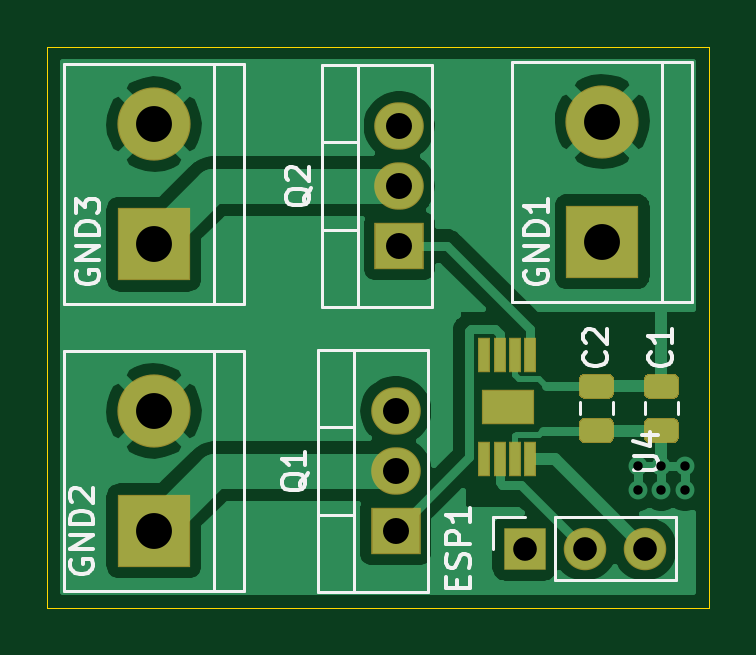
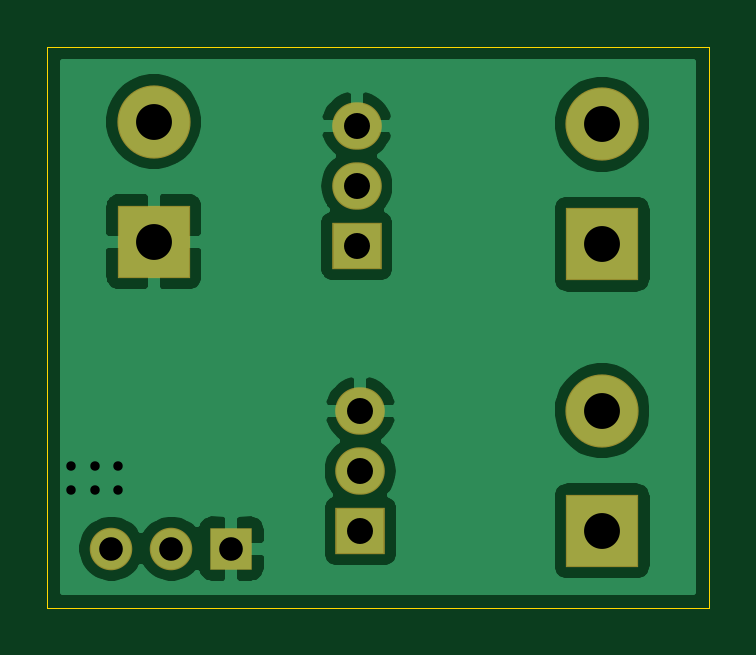
Circuit board: 11 layer files. Board 28.0 x 23.8 mm.
- bottom_copper: LEDController-B_Cu.gbr (29251 bytes)
- bottom_mask: LEDController-B_Mask.gbr (1173 bytes)
- paste: LEDController-B_Paste.gbr (464 bytes)
- bottom_silk: LEDController-B_SilkS.gbr (465 bytes)
- outline: LEDController-Edge_Cuts.gbr (694 bytes)
- top_copper: LEDController-F_Cu.gbr (32924 bytes)
- top_mask: LEDController-F_Mask.gbr (2867 bytes)
- paste: LEDController-F_Paste.gbr (2158 bytes)
- top_silk: LEDController-F_SilkS.gbr (10347 bytes)
- drill: LEDController-NPTH.drl (269 bytes)
- drill: LEDController-PTH.drl (653 bytes)

=== bottom_copper: LEDController-B_Cu.gbr (29251 bytes, source omitted) ===
=== bottom_mask: LEDController-B_Mask.gbr ===
%TF.GenerationSoftware,KiCad,Pcbnew,(5.1.6)-1*%
%TF.CreationDate,2021-01-05T23:21:16+01:00*%
%TF.ProjectId,LEDController,4c454443-6f6e-4747-926f-6c6c65722e6b,rev?*%
%TF.SameCoordinates,Original*%
%TF.FileFunction,Soldermask,Bot*%
%TF.FilePolarity,Negative*%
%FSLAX46Y46*%
G04 Gerber Fmt 4.6, Leading zero omitted, Abs format (unit mm)*
G04 Created by KiCad (PCBNEW (5.1.6)-1) date 2021-01-05 23:21:16*
%MOMM*%
%LPD*%
G01*
G04 APERTURE LIST*
%ADD10O,1.800000X1.800000*%
%ADD11R,1.800000X1.800000*%
%ADD12O,2.100000X2.005000*%
%ADD13R,2.100000X2.005000*%
%ADD14C,3.100000*%
%ADD15R,3.100000X3.100000*%
G04 APERTURE END LIST*
D10*
%TO.C,ESP1*%
X127540000Y-78250000D03*
X125000000Y-78250000D03*
D11*
X122460000Y-78250000D03*
%TD*%
D12*
%TO.C,Q2*%
X117159600Y-60355200D03*
X117159600Y-62895200D03*
D13*
X117159600Y-65435200D03*
%TD*%
D14*
%TO.C,GND3*%
X106771000Y-60279000D03*
D15*
X106771000Y-65359000D03*
%TD*%
D14*
%TO.C,GND2*%
X106771000Y-72420000D03*
D15*
X106771000Y-77500000D03*
%TD*%
D14*
%TO.C,GND1*%
X125750000Y-60170000D03*
D15*
X125750000Y-65250000D03*
%TD*%
D12*
%TO.C,Q1*%
X117000000Y-72420000D03*
X117000000Y-74960000D03*
D13*
X117000000Y-77500000D03*
%TD*%
M02*

=== paste: LEDController-B_Paste.gbr ===
%TF.GenerationSoftware,KiCad,Pcbnew,(5.1.6)-1*%
%TF.CreationDate,2021-01-05T23:21:16+01:00*%
%TF.ProjectId,LEDController,4c454443-6f6e-4747-926f-6c6c65722e6b,rev?*%
%TF.SameCoordinates,Original*%
%TF.FileFunction,Paste,Bot*%
%TF.FilePolarity,Positive*%
%FSLAX46Y46*%
G04 Gerber Fmt 4.6, Leading zero omitted, Abs format (unit mm)*
G04 Created by KiCad (PCBNEW (5.1.6)-1) date 2021-01-05 23:21:16*
%MOMM*%
%LPD*%
G01*
G04 APERTURE LIST*
G04 APERTURE END LIST*
M02*

=== bottom_silk: LEDController-B_SilkS.gbr ===
%TF.GenerationSoftware,KiCad,Pcbnew,(5.1.6)-1*%
%TF.CreationDate,2021-01-05T23:21:16+01:00*%
%TF.ProjectId,LEDController,4c454443-6f6e-4747-926f-6c6c65722e6b,rev?*%
%TF.SameCoordinates,Original*%
%TF.FileFunction,Legend,Bot*%
%TF.FilePolarity,Positive*%
%FSLAX46Y46*%
G04 Gerber Fmt 4.6, Leading zero omitted, Abs format (unit mm)*
G04 Created by KiCad (PCBNEW (5.1.6)-1) date 2021-01-05 23:21:16*
%MOMM*%
%LPD*%
G01*
G04 APERTURE LIST*
G04 APERTURE END LIST*
M02*

=== outline: LEDController-Edge_Cuts.gbr ===
%TF.GenerationSoftware,KiCad,Pcbnew,(5.1.6)-1*%
%TF.CreationDate,2021-01-05T23:21:16+01:00*%
%TF.ProjectId,LEDController,4c454443-6f6e-4747-926f-6c6c65722e6b,rev?*%
%TF.SameCoordinates,Original*%
%TF.FileFunction,Profile,NP*%
%FSLAX46Y46*%
G04 Gerber Fmt 4.6, Leading zero omitted, Abs format (unit mm)*
G04 Created by KiCad (PCBNEW (5.1.6)-1) date 2021-01-05 23:21:16*
%MOMM*%
%LPD*%
G01*
G04 APERTURE LIST*
%TA.AperFunction,Profile*%
%ADD10C,0.050000*%
%TD*%
G04 APERTURE END LIST*
D10*
X102250000Y-80750000D02*
X102250000Y-57000000D01*
X130250000Y-80750000D02*
X102250000Y-80750000D01*
X130250000Y-57000000D02*
X130250000Y-80750000D01*
X102250000Y-57000000D02*
X130250000Y-57000000D01*
M02*

=== top_copper: LEDController-F_Cu.gbr (32924 bytes, source omitted) ===
=== top_mask: LEDController-F_Mask.gbr ===
%TF.GenerationSoftware,KiCad,Pcbnew,(5.1.6)-1*%
%TF.CreationDate,2021-01-05T23:21:16+01:00*%
%TF.ProjectId,LEDController,4c454443-6f6e-4747-926f-6c6c65722e6b,rev?*%
%TF.SameCoordinates,Original*%
%TF.FileFunction,Soldermask,Top*%
%TF.FilePolarity,Negative*%
%FSLAX46Y46*%
G04 Gerber Fmt 4.6, Leading zero omitted, Abs format (unit mm)*
G04 Created by KiCad (PCBNEW (5.1.6)-1) date 2021-01-05 23:21:16*
%MOMM*%
%LPD*%
G01*
G04 APERTURE LIST*
%ADD10O,1.800000X1.800000*%
%ADD11R,1.800000X1.800000*%
%ADD12R,2.250000X1.500000*%
%ADD13R,0.550000X1.500000*%
%ADD14O,2.100000X2.005000*%
%ADD15R,2.100000X2.005000*%
%ADD16C,3.100000*%
%ADD17R,3.100000X3.100000*%
G04 APERTURE END LIST*
D10*
%TO.C,ESP1*%
X127540000Y-78250000D03*
X125000000Y-78250000D03*
D11*
X122460000Y-78250000D03*
%TD*%
D12*
%TO.C,U4*%
X121750000Y-72250000D03*
D13*
X122700000Y-70050000D03*
X122050000Y-70050000D03*
X121400000Y-70050000D03*
X120750000Y-70050000D03*
X122700000Y-74450000D03*
X122050000Y-74450000D03*
X121400000Y-74450000D03*
X120750000Y-74450000D03*
%TD*%
D14*
%TO.C,Q2*%
X117159600Y-60355200D03*
X117159600Y-62895200D03*
D15*
X117159600Y-65435200D03*
%TD*%
D16*
%TO.C,GND3*%
X106771000Y-60279000D03*
D17*
X106771000Y-65359000D03*
%TD*%
D16*
%TO.C,GND2*%
X106771000Y-72420000D03*
D17*
X106771000Y-77500000D03*
%TD*%
D16*
%TO.C,GND1*%
X125750000Y-60170000D03*
D17*
X125750000Y-65250000D03*
%TD*%
%TO.C,C2*%
G36*
G01*
X125018750Y-72712500D02*
X125981250Y-72712500D01*
G75*
G02*
X126250000Y-72981250I0J-268750D01*
G01*
X126250000Y-73518750D01*
G75*
G02*
X125981250Y-73787500I-268750J0D01*
G01*
X125018750Y-73787500D01*
G75*
G02*
X124750000Y-73518750I0J268750D01*
G01*
X124750000Y-72981250D01*
G75*
G02*
X125018750Y-72712500I268750J0D01*
G01*
G37*
G36*
G01*
X125018750Y-70837500D02*
X125981250Y-70837500D01*
G75*
G02*
X126250000Y-71106250I0J-268750D01*
G01*
X126250000Y-71643750D01*
G75*
G02*
X125981250Y-71912500I-268750J0D01*
G01*
X125018750Y-71912500D01*
G75*
G02*
X124750000Y-71643750I0J268750D01*
G01*
X124750000Y-71106250D01*
G75*
G02*
X125018750Y-70837500I268750J0D01*
G01*
G37*
%TD*%
%TO.C,C1*%
G36*
G01*
X127768750Y-72712500D02*
X128731250Y-72712500D01*
G75*
G02*
X129000000Y-72981250I0J-268750D01*
G01*
X129000000Y-73518750D01*
G75*
G02*
X128731250Y-73787500I-268750J0D01*
G01*
X127768750Y-73787500D01*
G75*
G02*
X127500000Y-73518750I0J268750D01*
G01*
X127500000Y-72981250D01*
G75*
G02*
X127768750Y-72712500I268750J0D01*
G01*
G37*
G36*
G01*
X127768750Y-70837500D02*
X128731250Y-70837500D01*
G75*
G02*
X129000000Y-71106250I0J-268750D01*
G01*
X129000000Y-71643750D01*
G75*
G02*
X128731250Y-71912500I-268750J0D01*
G01*
X127768750Y-71912500D01*
G75*
G02*
X127500000Y-71643750I0J268750D01*
G01*
X127500000Y-71106250D01*
G75*
G02*
X127768750Y-70837500I268750J0D01*
G01*
G37*
%TD*%
D14*
%TO.C,Q1*%
X117000000Y-72420000D03*
X117000000Y-74960000D03*
D15*
X117000000Y-77500000D03*
%TD*%
M02*

=== paste: LEDController-F_Paste.gbr ===
%TF.GenerationSoftware,KiCad,Pcbnew,(5.1.6)-1*%
%TF.CreationDate,2021-01-05T23:21:16+01:00*%
%TF.ProjectId,LEDController,4c454443-6f6e-4747-926f-6c6c65722e6b,rev?*%
%TF.SameCoordinates,Original*%
%TF.FileFunction,Paste,Top*%
%TF.FilePolarity,Positive*%
%FSLAX46Y46*%
G04 Gerber Fmt 4.6, Leading zero omitted, Abs format (unit mm)*
G04 Created by KiCad (PCBNEW (5.1.6)-1) date 2021-01-05 23:21:16*
%MOMM*%
%LPD*%
G01*
G04 APERTURE LIST*
%ADD10R,2.150000X1.400000*%
%ADD11R,0.450000X1.400000*%
G04 APERTURE END LIST*
D10*
%TO.C,U4*%
X121750000Y-72250000D03*
D11*
X122700000Y-70050000D03*
X122050000Y-70050000D03*
X121400000Y-70050000D03*
X120750000Y-70050000D03*
X122700000Y-74450000D03*
X122050000Y-74450000D03*
X121400000Y-74450000D03*
X120750000Y-74450000D03*
%TD*%
%TO.C,C2*%
G36*
G01*
X125043750Y-72762500D02*
X125956250Y-72762500D01*
G75*
G02*
X126200000Y-73006250I0J-243750D01*
G01*
X126200000Y-73493750D01*
G75*
G02*
X125956250Y-73737500I-243750J0D01*
G01*
X125043750Y-73737500D01*
G75*
G02*
X124800000Y-73493750I0J243750D01*
G01*
X124800000Y-73006250D01*
G75*
G02*
X125043750Y-72762500I243750J0D01*
G01*
G37*
G36*
G01*
X125043750Y-70887500D02*
X125956250Y-70887500D01*
G75*
G02*
X126200000Y-71131250I0J-243750D01*
G01*
X126200000Y-71618750D01*
G75*
G02*
X125956250Y-71862500I-243750J0D01*
G01*
X125043750Y-71862500D01*
G75*
G02*
X124800000Y-71618750I0J243750D01*
G01*
X124800000Y-71131250D01*
G75*
G02*
X125043750Y-70887500I243750J0D01*
G01*
G37*
%TD*%
%TO.C,C1*%
G36*
G01*
X127793750Y-72762500D02*
X128706250Y-72762500D01*
G75*
G02*
X128950000Y-73006250I0J-243750D01*
G01*
X128950000Y-73493750D01*
G75*
G02*
X128706250Y-73737500I-243750J0D01*
G01*
X127793750Y-73737500D01*
G75*
G02*
X127550000Y-73493750I0J243750D01*
G01*
X127550000Y-73006250D01*
G75*
G02*
X127793750Y-72762500I243750J0D01*
G01*
G37*
G36*
G01*
X127793750Y-70887500D02*
X128706250Y-70887500D01*
G75*
G02*
X128950000Y-71131250I0J-243750D01*
G01*
X128950000Y-71618750D01*
G75*
G02*
X128706250Y-71862500I-243750J0D01*
G01*
X127793750Y-71862500D01*
G75*
G02*
X127550000Y-71618750I0J243750D01*
G01*
X127550000Y-71131250D01*
G75*
G02*
X127793750Y-70887500I243750J0D01*
G01*
G37*
%TD*%
M02*

=== top_silk: LEDController-F_SilkS.gbr (10347 bytes, source omitted) ===
=== drill: LEDController-NPTH.drl ===
M48
; DRILL file {KiCad (5.1.6)-1} date 01/05/21 23:21:04
; FORMAT={-:-/ absolute / inch / decimal}
; #@! TF.CreationDate,2021-01-05T23:21:04+01:00
; #@! TF.GenerationSoftware,Kicad,Pcbnew,(5.1.6)-1
; #@! TF.FileFunction,NonPlated,1,2,NPTH
FMAT,2
INCH
%
G90
G05
T0
M30

=== drill: LEDController-PTH.drl ===
M48
; DRILL file {KiCad (5.1.6)-1} date 01/05/21 23:21:04
; FORMAT={-:-/ absolute / inch / decimal}
; #@! TF.CreationDate,2021-01-05T23:21:04+01:00
; #@! TF.GenerationSoftware,Kicad,Pcbnew,(5.1.6)-1
; #@! TF.FileFunction,Plated,1,2,PTH
FMAT,2
INCH
T1C0.0157
T2C0.0394
T3C0.0433
T4C0.0598
%
G90
G05
T1
X5.0098Y-2.9429
X5.0098Y-2.9823
X5.0492Y-2.9429
X5.0492Y-2.9823
X5.0886Y-2.9429
X5.0886Y-2.9823
T2
X4.8213Y-3.0807
X4.9213Y-3.0807
X5.0213Y-3.0807
T3
X4.6063Y-2.8512
X4.6063Y-2.9512
X4.6063Y-3.0512
X4.6126Y-2.3762
X4.6126Y-2.4762
X4.6126Y-2.5762
T4
X4.2036Y-2.3732
X4.2036Y-2.5732
X4.9508Y-2.3689
X4.9508Y-2.5689
X4.2036Y-2.8512
X4.2036Y-3.0512
T0
M30
